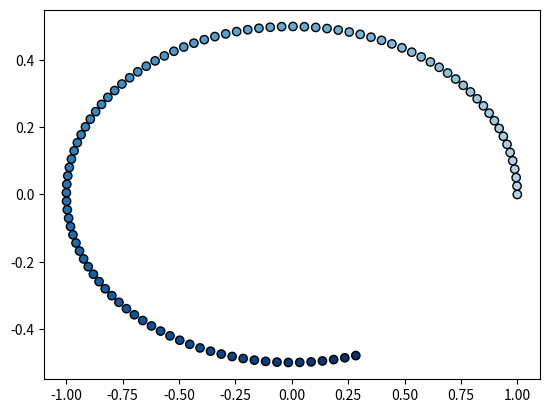

Generate this figure with matplotlib:
import matplotlib.pyplot as plt
import matplotlib
matplotlib.rcParams['pdf.fonttype'] = 42
matplotlib.rcParams['ps.fonttype'] = 42
import numpy as np

if __name__ == "__main__":
    t = np.linspace(0, 5, 100)

    frequency = 1
    phase_offset = 0

    x = np.cos(frequency * t + phase_offset)
    y = 0.5 * np.sin(frequency * t + phase_offset)

    # Create a color gradient from light blue to dark blue
    colors = plt.cm.Blues(np.linspace(0.3, 1, len(t)))  # Using the 'Blues' colormap

    plt.scatter(x, y, c=colors, edgecolor="k")  # Add edgecolor for visibility
    plt.show()
    plt.close()
